Run: headless pygame with SDL's dummy video driver; simulated clock (each Clock.tick advances the game by its frame time, no real sleeping); random seed 0; keys injected as events and as key.get_pressed() state; no mouse input; restart key R tapped at the start of phases 3 and 4.
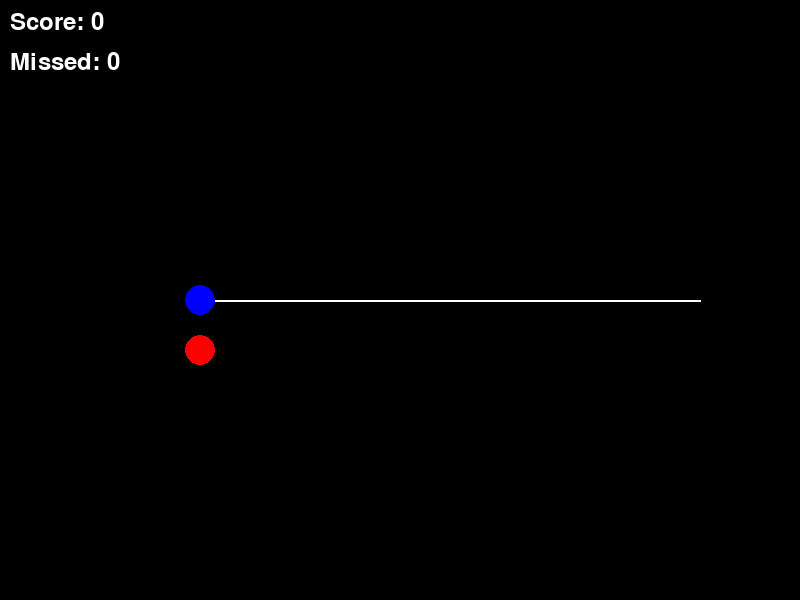
Frame 1 of 4 · flips 1–60 · no input
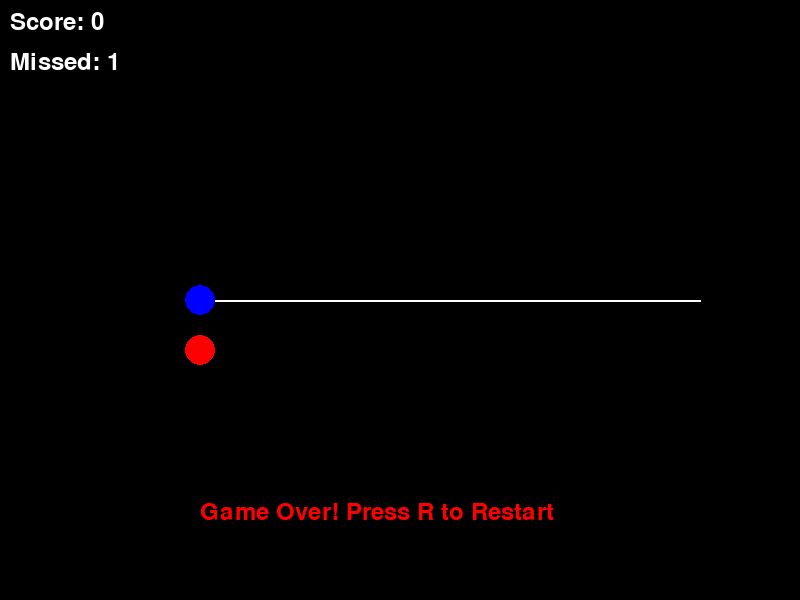
Frame 2 of 4 · flips 61–180 · tapped SPACE, RETURN · held RIGHT (→), D
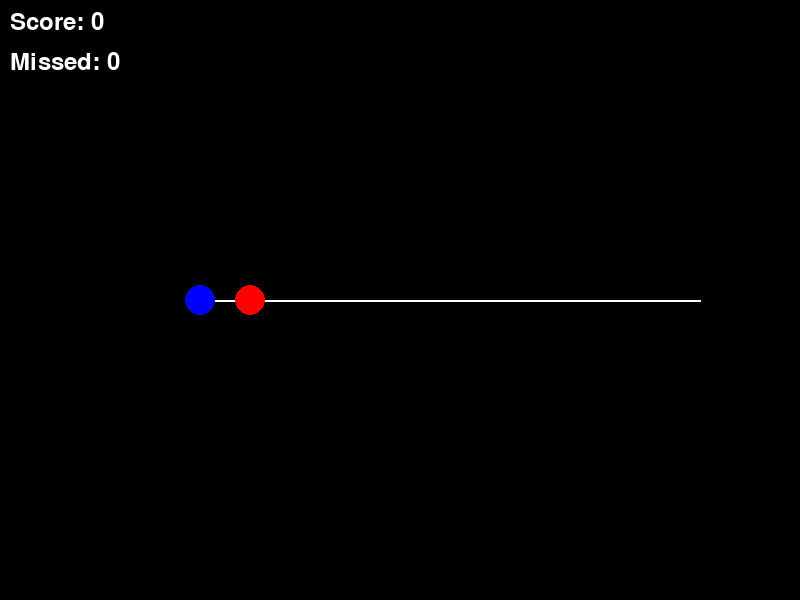
Frame 3 of 4 · flips 181–300 · tapped R · held DOWN (↓), S
Frame 4 of 4 · flips 301–420 · tapped R · held LEFT (←), A, UP (↑), W · screen unchanged from frame 3, image omitted

The pygame program that drew these frames:

import pygame
import math
import sys

# Initialize Pygame
pygame.init()

# Screen settings
WIDTH, HEIGHT = 800, 600
screen = pygame.display.set_mode((WIDTH, HEIGHT))
pygame.display.set_caption("A Dance of Fire and Ice - Alternating Balls")

# Colors
BLACK = (0, 0, 0)
WHITE = (255, 255, 255)
RED = (255, 0, 0)
BLUE = (0, 0, 255)
GREEN = (0, 255, 0)
RED_FLASH = (255, 0, 0)

# Clock and FPS
clock = pygame.time.Clock()
FPS = 60

# Path points
PATH = [
    (200, 300), (300, 300), (400, 300), (500, 300), (600, 300), (700, 300)
]

# Orbital movement settings
ORBIT_RADIUS = 50
BALL_RADIUS = 15

# Timing settings
BEATS_PER_SECOND = 1.5
BEAT_INTERVAL = 1 / BEATS_PER_SECOND

# State variables
last_beat_time = 0
current_angle = 0
current_path_index = 0
score = 0
missed = 0
game_over = False
is_blue_orbiting = True  # If True, Blue ball is orbiting; else Red ball is orbiting
hit_feedback_time = 0  # For showing hit/miss feedback

def reset_game():
    """Reset game state to the initial conditions."""
    global last_beat_time, current_angle, current_path_index, score, missed, game_over, is_blue_orbiting, hit_feedback_time
    last_beat_time = 0
    current_angle = 0
    current_path_index = 0
    score = 0
    missed = 0
    game_over = False
    is_blue_orbiting = True
    hit_feedback_time = 0


# Initialize the game
reset_game()

# Font for text
font = pygame.font.Font(None, 36)

def display_text(text, x, y, color=WHITE):
    """Display text on the screen."""
    label = font.render(text, True, color)
    screen.blit(label, (x, y))


# Game loop
running = True
while running:
    screen.fill(BLACK)

    # Handle events
    for event in pygame.event.get():
        if event.type == pygame.QUIT:
            running = False

        if event.type == pygame.KEYDOWN:
            if event.key == pygame.K_r and game_over:
                reset_game()  # Reset the game on R key press
            if event.key == pygame.K_SPACE and not game_over:
                elapsed_time = pygame.time.get_ticks() / 1000
                # Check if the orbiting ball is aligned with the path
                if abs(elapsed_time - last_beat_time) < 0.2:
                    score += 1
                    # Move to the next point in the path
                    current_path_index += 1
                    if current_path_index >= len(PATH):
                        current_path_index = 0  # Loop back to the start of the path
                    is_blue_orbiting = not is_blue_orbiting  # Switch orbiting ball
                    last_beat_time = elapsed_time
                    hit_feedback_time = pygame.time.get_ticks()  # Set hit feedback time
                else:
                    missed += 1
                    game_over = True

    # Beat generation - Move to the next beat when enough time has passed
    elapsed_time = pygame.time.get_ticks() / 1000
    if elapsed_time - last_beat_time >= BEAT_INTERVAL:
        last_beat_time = elapsed_time

    # Update orbital angle based on beat timing
    if pygame.time.get_ticks() - hit_feedback_time > 150:  # Reset hit feedback after 150ms
        current_angle += 2 * math.pi / (FPS * BEAT_INTERVAL)
        if current_angle >= 2 * math.pi:
            current_angle -= 2 * math.pi

    # Get the current stationary ball position
    stationary_x, stationary_y = PATH[current_path_index]

    # Calculate the orbiting ball position
    orbiting_x = stationary_x + ORBIT_RADIUS * math.cos(current_angle)
    orbiting_y = stationary_y + ORBIT_RADIUS * math.sin(current_angle)

    # Draw the path
    for i in range(len(PATH) - 1):
        pygame.draw.line(screen, WHITE, PATH[i], PATH[i + 1], 2)

    # Draw the stationary ball
    stationary_color = BLUE if is_blue_orbiting else RED
    pygame.draw.circle(screen, stationary_color, (stationary_x, stationary_y), BALL_RADIUS)

    # Draw the orbiting ball
    orbiting_color = RED if is_blue_orbiting else BLUE
    pygame.draw.circle(screen, orbiting_color, (int(orbiting_x), int(orbiting_y)), BALL_RADIUS)

    # Flash red if a miss
    if hit_feedback_time and (pygame.time.get_ticks() - hit_feedback_time) < 150:
        # Flash red for missed beats
        pygame.draw.rect(screen, RED_FLASH, (0, 0, WIDTH, HEIGHT))

    # Display score and missed beats
    display_text(f"Score: {score}", 10, 10)
    display_text(f"Missed: {missed}", 10, 50)
    if game_over:
        display_text("Game Over! Press R to Restart", 200, 500, RED)

    # Update display
    pygame.display.flip()
    clock.tick(FPS)

pygame.quit()
sys.exit()
